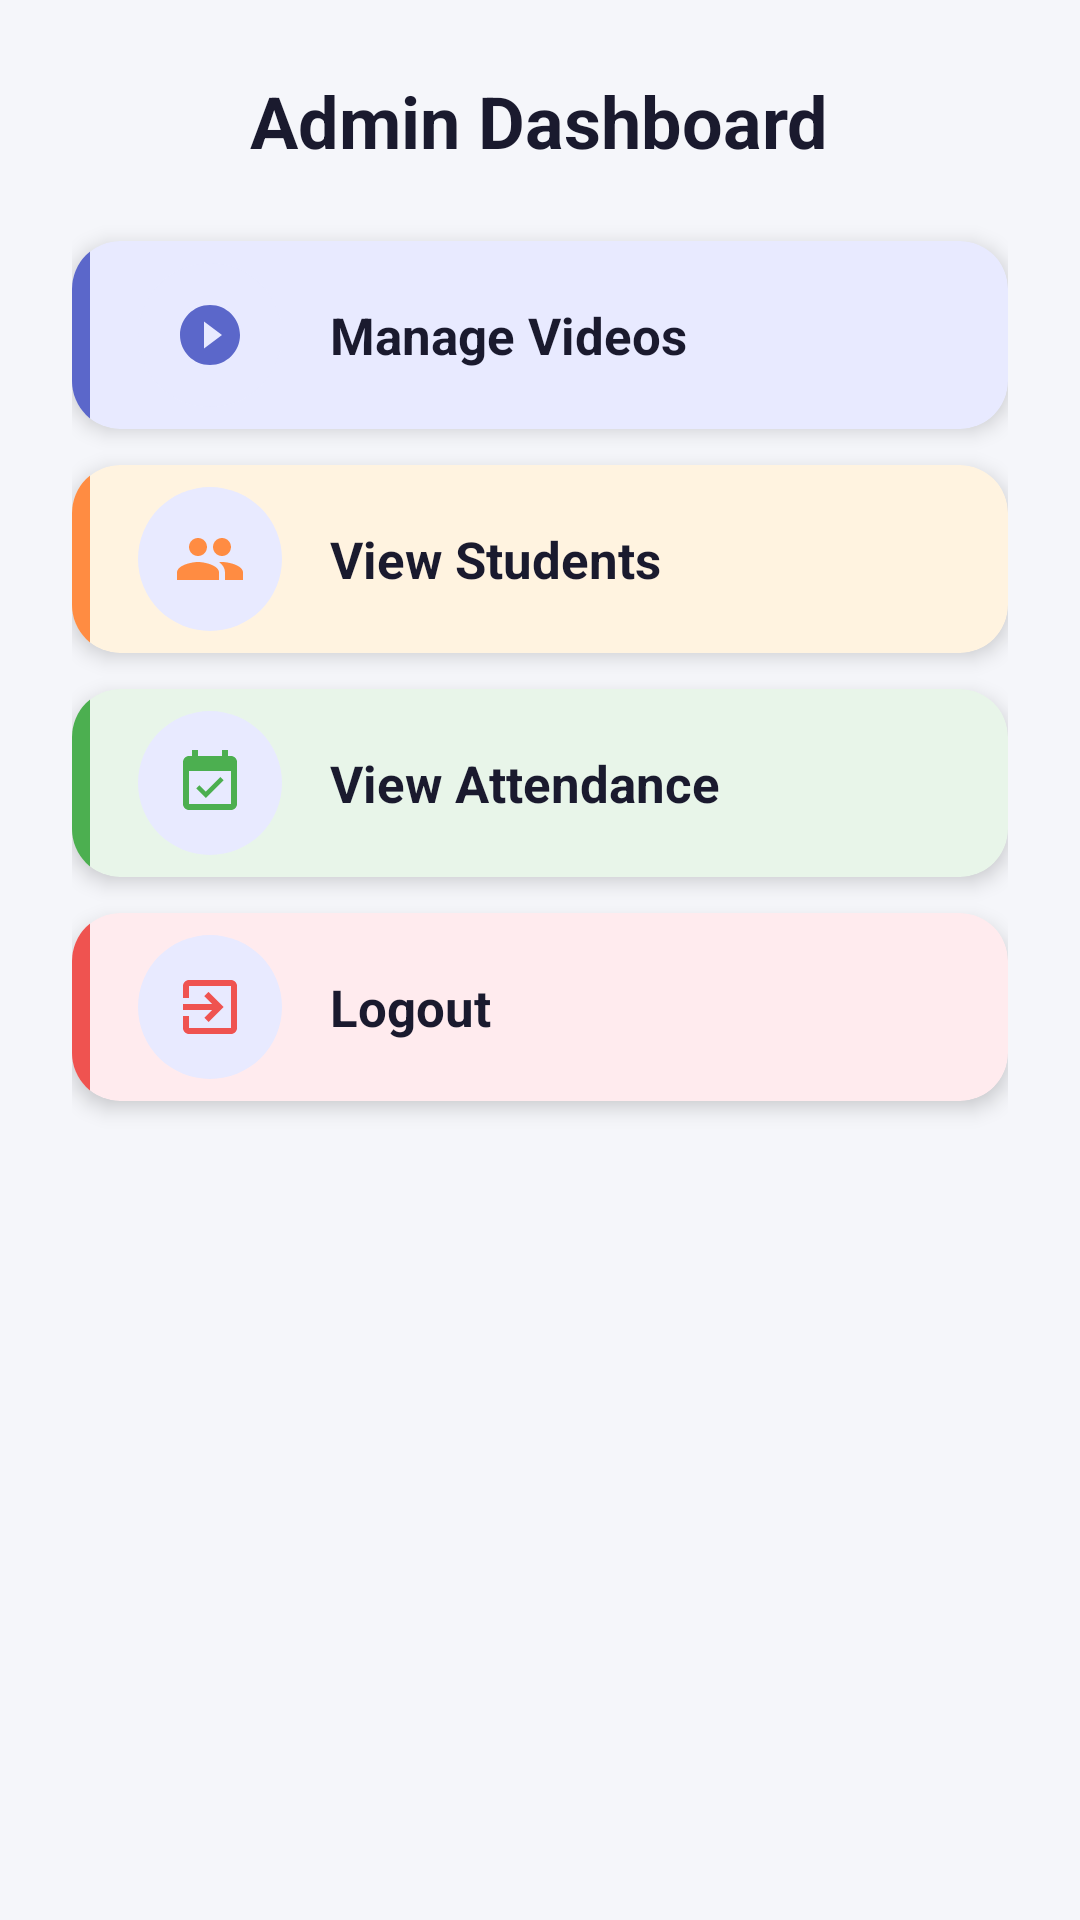

Write the Android layout XML for this screen, with the resource values it uses.
<!-- AndroidManifest.xml: application theme Theme.VDClasses -->
<!-- res/layout/activity_admin_dashboard.xml -->
<?xml version="1.0" encoding="utf-8"?>
<LinearLayout xmlns:android="http://schemas.android.com/apk/res/android"
    xmlns:app="http://schemas.android.com/apk/res-auto"
    xmlns:tools="http://schemas.android.com/tools"
    android:layout_width="match_parent"
    android:layout_height="match_parent"
    android:orientation="vertical"
    android:padding="24dp"
    android:background="@color/surface"
    tools:context=".AdminDashboardActivity">

    <TextView
        android:layout_width="wrap_content"
        android:layout_height="wrap_content"
        android:text="Admin Dashboard"
        android:textSize="24sp"
        android:textStyle="bold"
        android:textColor="@color/textPrimary"
        android:layout_marginBottom="24dp"
        android:layout_gravity="center_horizontal" />

    
    <com.google.android.material.card.MaterialCardView
        android:id="@+id/cardManageVideos"
        android:layout_width="match_parent"
        android:layout_height="wrap_content"
        android:layout_marginBottom="12dp"
        android:clickable="true"
        android:focusable="true"
        app:cardElevation="4dp"
        app:cardCornerRadius="16dp"
        app:cardBackgroundColor="@color/cardVideo">

        <LinearLayout
            android:layout_width="match_parent"
            android:layout_height="wrap_content"
            android:orientation="horizontal"
            android:gravity="center_vertical">

            <View
                android:layout_width="6dp"
                android:layout_height="match_parent"
                android:background="@color/primary" />

            <FrameLayout
                android:layout_width="48dp"
                android:layout_height="48dp"
                android:layout_marginStart="16dp"
                android:layout_marginEnd="16dp"
                android:background="@drawable/bg_circle_icon">

                <ImageView
                    android:layout_width="24dp"
                    android:layout_height="24dp"
                    android:layout_gravity="center"
                    android:src="@drawable/ic_video_play"
                    android:contentDescription="Videos" />

            </FrameLayout>

            <TextView
                android:layout_width="0dp"
                android:layout_height="wrap_content"
                android:layout_weight="1"
                android:text="Manage Videos"
                android:textSize="17sp"
                android:textStyle="bold"
                android:textColor="@color/textPrimary"
                android:paddingVertical="20dp"
                android:paddingEnd="16dp" />

        </LinearLayout>

    </com.google.android.material.card.MaterialCardView>

    
    <com.google.android.material.card.MaterialCardView
        android:id="@+id/cardViewStudents"
        android:layout_width="match_parent"
        android:layout_height="wrap_content"
        android:layout_marginBottom="12dp"
        android:clickable="true"
        android:focusable="true"
        app:cardElevation="4dp"
        app:cardCornerRadius="16dp"
        app:cardBackgroundColor="@color/cardOrange">

        <LinearLayout
            android:layout_width="match_parent"
            android:layout_height="wrap_content"
            android:orientation="horizontal"
            android:gravity="center_vertical">

            <View
                android:layout_width="6dp"
                android:layout_height="match_parent"
                android:background="@color/secondary" />

            <FrameLayout
                android:layout_width="48dp"
                android:layout_height="48dp"
                android:layout_marginStart="16dp"
                android:layout_marginEnd="16dp"
                android:background="@drawable/bg_circle_icon">

                <ImageView
                    android:layout_width="24dp"
                    android:layout_height="24dp"
                    android:layout_gravity="center"
                    android:src="@drawable/ic_students_group"
                    android:contentDescription="Students" />

            </FrameLayout>

            <TextView
                android:layout_width="0dp"
                android:layout_height="wrap_content"
                android:layout_weight="1"
                android:text="View Students"
                android:textSize="17sp"
                android:textStyle="bold"
                android:textColor="@color/textPrimary"
                android:paddingVertical="20dp"
                android:paddingEnd="16dp" />

        </LinearLayout>

    </com.google.android.material.card.MaterialCardView>

    
    <com.google.android.material.card.MaterialCardView
        android:id="@+id/cardViewAttendance"
        android:layout_width="match_parent"
        android:layout_height="wrap_content"
        android:layout_marginBottom="12dp"
        android:clickable="true"
        android:focusable="true"
        app:cardElevation="4dp"
        app:cardCornerRadius="16dp"
        app:cardBackgroundColor="@color/cardGreen">

        <LinearLayout
            android:layout_width="match_parent"
            android:layout_height="wrap_content"
            android:orientation="horizontal"
            android:gravity="center_vertical">

            <View
                android:layout_width="6dp"
                android:layout_height="match_parent"
                android:background="@color/accentGreen" />

            <FrameLayout
                android:layout_width="48dp"
                android:layout_height="48dp"
                android:layout_marginStart="16dp"
                android:layout_marginEnd="16dp"
                android:background="@drawable/bg_circle_icon">

                <ImageView
                    android:layout_width="24dp"
                    android:layout_height="24dp"
                    android:layout_gravity="center"
                    android:src="@drawable/ic_attendance_calendar"
                    android:contentDescription="Attendance" />

            </FrameLayout>

            <TextView
                android:layout_width="0dp"
                android:layout_height="wrap_content"
                android:layout_weight="1"
                android:text="View Attendance"
                android:textSize="17sp"
                android:textStyle="bold"
                android:textColor="@color/textPrimary"
                android:paddingVertical="20dp"
                android:paddingEnd="16dp" />

        </LinearLayout>

    </com.google.android.material.card.MaterialCardView>

    
    <com.google.android.material.card.MaterialCardView
        android:id="@+id/cardLogout"
        android:layout_width="match_parent"
        android:layout_height="wrap_content"
        android:layout_marginBottom="12dp"
        android:clickable="true"
        android:focusable="true"
        app:cardElevation="4dp"
        app:cardCornerRadius="16dp"
        app:cardBackgroundColor="@color/cardRed">

        <LinearLayout
            android:layout_width="match_parent"
            android:layout_height="wrap_content"
            android:orientation="horizontal"
            android:gravity="center_vertical">

            <View
                android:layout_width="6dp"
                android:layout_height="match_parent"
                android:background="@color/accentRed" />

            <FrameLayout
                android:layout_width="48dp"
                android:layout_height="48dp"
                android:layout_marginStart="16dp"
                android:layout_marginEnd="16dp"
                android:background="@drawable/bg_circle_icon">

                <ImageView
                    android:layout_width="24dp"
                    android:layout_height="24dp"
                    android:layout_gravity="center"
                    android:src="@drawable/ic_logout"
                    android:contentDescription="Logout" />

            </FrameLayout>

            <TextView
                android:layout_width="0dp"
                android:layout_height="wrap_content"
                android:layout_weight="1"
                android:text="Logout"
                android:textSize="17sp"
                android:textStyle="bold"
                android:textColor="@color/textPrimary"
                android:paddingVertical="20dp"
                android:paddingEnd="16dp" />

        </LinearLayout>

    </com.google.android.material.card.MaterialCardView>

</LinearLayout>
<!-- resources referenced by this layout -->
<resources>
  <color name="accentGreen">#4CAF50</color>
  <color name="accentRed">#EF5350</color>
  <color name="cardGreen">#E8F5E9</color>
  <color name="cardOrange">#FFF3E0</color>
  <color name="cardRed">#FFEBEE</color>
  <color name="cardVideo">#E8EAFF</color>
  <color name="primary">#5B67CA</color>
  <color name="secondary">#FF8C42</color>
  <color name="surface">#F5F6FA</color>
  <color name="textPrimary">#1A1A2E</color>
  <!-- drawable bg_circle_icon (drawable) -->
  <?xml version="1.0" encoding="utf-8"?>
  <shape xmlns:android="http://schemas.android.com/apk/res/android"
      android:shape="oval">
      <solid android:color="#E8EAFF" />
      <size
          android:width="40dp"
          android:height="40dp" />
  </shape>
  <!-- drawable ic_attendance_calendar (drawable) -->
  <vector xmlns:android="http://schemas.android.com/apk/res/android"
      android:width="24dp"
      android:height="24dp"
      android:viewportWidth="24"
      android:viewportHeight="24">
      <path
          android:fillColor="#4CAF50"
          android:pathData="M16.53,11.06L15.47,10l-4.88,4.88 -2.12,-2.12 -1.06,1.06L10.59,17l5.94,-5.94zM19,3h-1V1h-2v2H8V1H6v2H5c-1.11,0 -1.99,0.9 -1.99,2L3,19c0,1.1 0.89,2 2,2h14c1.1,0 2,-0.9 2,-2V5c0,-1.1 -0.9,-2 -2,-2zM19,19H5V8h14v11z" />
  </vector>
  <!-- drawable ic_logout (drawable) -->
  <vector xmlns:android="http://schemas.android.com/apk/res/android"
      android:width="24dp"
      android:height="24dp"
      android:viewportWidth="24"
      android:viewportHeight="24">
      <path
          android:fillColor="#EF5350"
          android:pathData="M10.09,15.59L11.5,17l5,-5 -5,-5 -1.41,1.41L12.67,11H3v2h9.67l-2.58,2.59zM19,3H5c-1.11,0 -2,0.9 -2,2v4h2V5h14v14H5v-4H3v4c0,1.1 0.89,2 2,2h14c1.1,0 2,-0.9 2,-2V5c0,-1.1 -0.9,-2 -2,-2z" />
  </vector>
  <!-- drawable ic_students_group (drawable) -->
  <vector xmlns:android="http://schemas.android.com/apk/res/android"
      android:width="24dp"
      android:height="24dp"
      android:viewportWidth="24"
      android:viewportHeight="24">
      <path
          android:fillColor="#FF8C42"
          android:pathData="M16,11c1.66,0 2.99,-1.34 2.99,-3S17.66,5 16,5c-1.66,0 -3,1.34 -3,3s1.34,3 3,3zM8,11c1.66,0 2.99,-1.34 2.99,-3S9.66,5 8,5C6.34,5 5,6.34 5,8s1.34,3 3,3zM8,13c-2.33,0 -7,1.17 -7,3.5V19h14v-2.5c0,-2.33 -4.67,-3.5 -7,-3.5zM16,13c-0.29,0 -0.62,0.02 -0.97,0.05 1.16,0.84 1.97,1.97 1.97,3.45V19h6v-2.5c0,-2.33 -4.67,-3.5 -7,-3.5z" />
  </vector>
  <!-- drawable ic_video_play (drawable) -->
  <vector xmlns:android="http://schemas.android.com/apk/res/android"
      android:width="24dp"
      android:height="24dp"
      android:viewportWidth="24"
      android:viewportHeight="24">
      <path
          android:fillColor="#5B67CA"
          android:pathData="M12,2C6.48,2 2,6.48 2,12s4.48,10 10,10 10,-4.48 10,-10S17.52,2 12,2zM10,16.5v-9l6,4.5 -6,4.5z" />
  </vector>
  <color name="primaryVariant">#4A55B5</color>
  <color name="white">#FFFFFFFF</color>
  <color name="secondaryVariant">#F07623</color>
  <color name="textSecondary">#6C6C80</color>
  <style name="Widget.VDClasses.TextInputLayout" parent="Widget.MaterialComponents.TextInputLayout.OutlinedBox">
          <item name="boxCornerRadiusTopStart">12dp</item>
          <item name="boxCornerRadiusTopEnd">12dp</item>
          <item name="boxCornerRadiusBottomStart">12dp</item>
          <item name="boxCornerRadiusBottomEnd">12dp</item>
          <item name="boxStrokeColor">@color/primary</item>
          <item name="hintTextColor">@color/primary</item>
      </style>
  <style name="Widget.VDClasses.Button" parent="Widget.MaterialComponents.Button">
          <item name="cornerRadius">24dp</item>
          <item name="backgroundTint">@color/primary</item>
          <item name="android:textAllCaps">false</item>
          <item name="android:paddingTop">12dp</item>
          <item name="android:paddingBottom">12dp</item>
      </style>
</resources>
